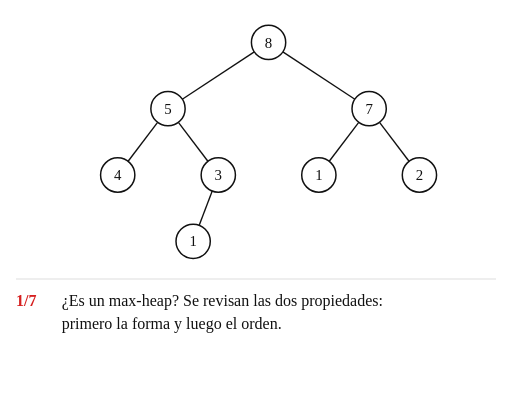
t = 0.00 s
t = 1.29 s: frame unchanged from t = 0.00 s, image omitted
t = 3.01 s: frame unchanged from t = 0.00 s, image omitted
t = 5.15 s: frame unchanged from t = 0.00 s, image omitted
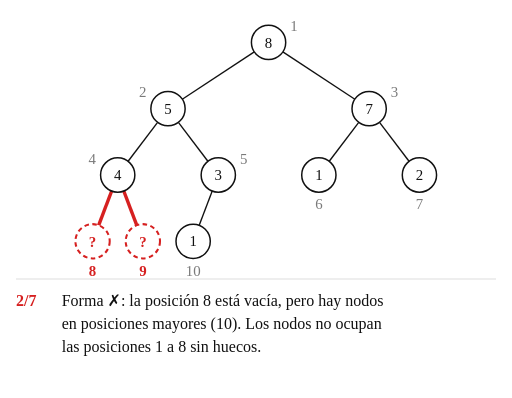
t = 6.28 s
t = 8.20 s: frame unchanged from t = 6.28 s, image omitted

The animated SVG that drew these frames (rendered in a browser with its animation timeline set to each time). Animation: 56 SMIL elements (animate=56); frames cover the first 8.20 s, repeats indefinitely.

<svg xmlns="http://www.w3.org/2000/svg" width="672" height="522" viewBox="-59.0 -37.0 448.0 348.0" font-family="'Comic Sans MS', 'Comic Neue', 'Comic Relief', 'Chalkboard SE', cursive">
<title>Animación: ¿es un montículo? (ejemplo 5)</title>
<rect x="-59.0" y="-37.0" width="448.0" height="348.0" fill="#ffffff"/>
<line x1="-45.0" y1="207.0" x2="375.0" y2="207.0" stroke="#dddddd" stroke-width="1"/>
<g><animate attributeName="opacity" dur="35.30s" repeatCount="indefinite" keyTimes="0;0.9745;0.9873;1" values="1;1;0;1"/>
<line x1="163.5" y1="8.3" x2="100.5" y2="49.7" stroke="#111111" stroke-width="1.2" opacity="1"><animate attributeName="stroke" dur="35.30s" repeatCount="indefinite" calcMode="spline" keyTimes="0.0000;0.3414;0.3669;0.9873;0.9873;1.0000" keySplines="0 0 1 1;0.45 0 0.25 1;0 0 1 1;0 0 1 1;0 0 1 1" values="#111111;#111111;#2e7d32;#2e7d32;#111111;#111111"/><animate attributeName="stroke-width" dur="35.30s" repeatCount="indefinite" calcMode="spline" keyTimes="0.0000;0.3414;0.3669;0.9873;0.9873;1.0000" keySplines="0 0 1 1;0.45 0 0.25 1;0 0 1 1;0 0 1 1;0 0 1 1" values="1.2;1.2;3.0;3.0;1.2;1.2"/></line>
<line x1="78.9" y1="70.0" x2="53.1" y2="104.0" stroke="#111111" stroke-width="1.2" opacity="1"><animate attributeName="stroke" dur="35.30s" repeatCount="indefinite" calcMode="spline" keyTimes="0.0000;0.4646;0.4901;0.9873;0.9873;1.0000" keySplines="0 0 1 1;0.45 0 0.25 1;0 0 1 1;0 0 1 1;0 0 1 1" values="#111111;#111111;#2e7d32;#2e7d32;#111111;#111111"/><animate attributeName="stroke-width" dur="35.30s" repeatCount="indefinite" calcMode="spline" keyTimes="0.0000;0.4646;0.4901;0.9873;0.9873;1.0000" keySplines="0 0 1 1;0.45 0 0.25 1;0 0 1 1;0 0 1 1;0 0 1 1" values="1.2;1.2;3.0;3.0;1.2;1.2"/></line>
<line x1="97.1" y1="70.0" x2="122.9" y2="104.0" stroke="#111111" stroke-width="1.2" opacity="1"><animate attributeName="stroke" dur="35.30s" repeatCount="indefinite" calcMode="spline" keyTimes="0.0000;0.4646;0.4901;0.9873;0.9873;1.0000" keySplines="0 0 1 1;0.45 0 0.25 1;0 0 1 1;0 0 1 1;0 0 1 1" values="#111111;#111111;#2e7d32;#2e7d32;#111111;#111111"/><animate attributeName="stroke-width" dur="35.30s" repeatCount="indefinite" calcMode="spline" keyTimes="0.0000;0.4646;0.4901;0.9873;0.9873;1.0000" keySplines="0 0 1 1;0.45 0 0.25 1;0 0 1 1;0 0 1 1;0 0 1 1" values="1.2;1.2;3.0;3.0;1.2;1.2"/></line>
<line x1="126.7" y1="130.0" x2="115.3" y2="160.0" stroke="#111111" stroke-width="1.2" opacity="1"><animate attributeName="stroke" dur="35.30s" repeatCount="indefinite" calcMode="spline" keyTimes="0.0000;0.7110;0.7365;0.9873;0.9873;1.0000" keySplines="0 0 1 1;0.45 0 0.25 1;0 0 1 1;0 0 1 1;0 0 1 1" values="#111111;#111111;#2e7d32;#2e7d32;#111111;#111111"/><animate attributeName="stroke-width" dur="35.30s" repeatCount="indefinite" calcMode="spline" keyTimes="0.0000;0.7110;0.7365;0.9873;0.9873;1.0000" keySplines="0 0 1 1;0.45 0 0.25 1;0 0 1 1;0 0 1 1;0 0 1 1" values="1.2;1.2;3.0;3.0;1.2;1.2"/></line>
<line x1="188.5" y1="8.3" x2="251.5" y2="49.7" stroke="#111111" stroke-width="1.2" opacity="1"><animate attributeName="stroke" dur="35.30s" repeatCount="indefinite" calcMode="spline" keyTimes="0.0000;0.3414;0.3669;0.9873;0.9873;1.0000" keySplines="0 0 1 1;0.45 0 0.25 1;0 0 1 1;0 0 1 1;0 0 1 1" values="#111111;#111111;#2e7d32;#2e7d32;#111111;#111111"/><animate attributeName="stroke-width" dur="35.30s" repeatCount="indefinite" calcMode="spline" keyTimes="0.0000;0.3414;0.3669;0.9873;0.9873;1.0000" keySplines="0 0 1 1;0.45 0 0.25 1;0 0 1 1;0 0 1 1;0 0 1 1" values="1.2;1.2;3.0;3.0;1.2;1.2"/></line>
<line x1="254.9" y1="70.0" x2="229.1" y2="104.0" stroke="#111111" stroke-width="1.2" opacity="1"><animate attributeName="stroke" dur="35.30s" repeatCount="indefinite" calcMode="spline" keyTimes="0.0000;0.5878;0.6133;0.9873;0.9873;1.0000" keySplines="0 0 1 1;0.45 0 0.25 1;0 0 1 1;0 0 1 1;0 0 1 1" values="#111111;#111111;#2e7d32;#2e7d32;#111111;#111111"/><animate attributeName="stroke-width" dur="35.30s" repeatCount="indefinite" calcMode="spline" keyTimes="0.0000;0.5878;0.6133;0.9873;0.9873;1.0000" keySplines="0 0 1 1;0.45 0 0.25 1;0 0 1 1;0 0 1 1;0 0 1 1" values="1.2;1.2;3.0;3.0;1.2;1.2"/></line>
<line x1="273.1" y1="70.0" x2="298.9" y2="104.0" stroke="#111111" stroke-width="1.2" opacity="1"><animate attributeName="stroke" dur="35.30s" repeatCount="indefinite" calcMode="spline" keyTimes="0.0000;0.5878;0.6133;0.9873;0.9873;1.0000" keySplines="0 0 1 1;0.45 0 0.25 1;0 0 1 1;0 0 1 1;0 0 1 1" values="#111111;#111111;#2e7d32;#2e7d32;#111111;#111111"/><animate attributeName="stroke-width" dur="35.30s" repeatCount="indefinite" calcMode="spline" keyTimes="0.0000;0.5878;0.6133;0.9873;0.9873;1.0000" keySplines="0 0 1 1;0.45 0 0.25 1;0 0 1 1;0 0 1 1;0 0 1 1" values="1.2;1.2;3.0;3.0;1.2;1.2"/></line>
<line x1="22.0" y1="159.0" x2="22.0" y2="159.0" stroke="#d62020" stroke-width="3.0" opacity="0"><animate attributeName="x1" dur="35.30s" repeatCount="indefinite" calcMode="spline" keyTimes="0.0000;0.1459;0.1714;0.9873;0.9873;1.0000" keySplines="0 0 1 1;0.45 0 0.25 1;0 0 1 1;0 0 1 1;0 0 1 1" values="22.0;22.0;38.7;38.7;22.0;22.0"/><animate attributeName="y1" dur="35.30s" repeatCount="indefinite" calcMode="spline" keyTimes="0.0000;0.1459;0.1714;0.9873;0.9873;1.0000" keySplines="0 0 1 1;0.45 0 0.25 1;0 0 1 1;0 0 1 1;0 0 1 1" values="159.0;159.0;130.0;130.0;159.0;159.0"/><animate attributeName="x2" dur="35.30s" repeatCount="indefinite" calcMode="spline" keyTimes="0.0000;0.1459;0.1714;0.9873;0.9873;1.0000" keySplines="0 0 1 1;0.45 0 0.25 1;0 0 1 1;0 0 1 1;0 0 1 1" values="22.0;22.0;27.3;27.3;22.0;22.0"/><animate attributeName="y2" dur="35.30s" repeatCount="indefinite" calcMode="spline" keyTimes="0.0000;0.1459;0.1714;0.9873;0.9873;1.0000" keySplines="0 0 1 1;0.45 0 0.25 1;0 0 1 1;0 0 1 1;0 0 1 1" values="159.0;159.0;160.0;160.0;159.0;159.0"/><animate attributeName="opacity" dur="35.30s" repeatCount="indefinite" calcMode="spline" keyTimes="0.0000;0.1459;0.1714;0.9873;0.9873;1.0000" keySplines="0 0 1 1;0.45 0 0.25 1;0 0 1 1;0 0 1 1;0 0 1 1" values="0;0;1;1;0;0"/></line>
<line x1="66.0" y1="159.0" x2="66.0" y2="159.0" stroke="#d62020" stroke-width="3.0" opacity="0"><animate attributeName="x1" dur="35.30s" repeatCount="indefinite" calcMode="spline" keyTimes="0.0000;0.1459;0.1714;0.9873;0.9873;1.0000" keySplines="0 0 1 1;0.45 0 0.25 1;0 0 1 1;0 0 1 1;0 0 1 1" values="66.0;66.0;49.3;49.3;66.0;66.0"/><animate attributeName="y1" dur="35.30s" repeatCount="indefinite" calcMode="spline" keyTimes="0.0000;0.1459;0.1714;0.9873;0.9873;1.0000" keySplines="0 0 1 1;0.45 0 0.25 1;0 0 1 1;0 0 1 1;0 0 1 1" values="159.0;159.0;130.0;130.0;159.0;159.0"/><animate attributeName="x2" dur="35.30s" repeatCount="indefinite" calcMode="spline" keyTimes="0.0000;0.1459;0.1714;0.9873;0.9873;1.0000" keySplines="0 0 1 1;0.45 0 0.25 1;0 0 1 1;0 0 1 1;0 0 1 1" values="66.0;66.0;60.7;60.7;66.0;66.0"/><animate attributeName="y2" dur="35.30s" repeatCount="indefinite" calcMode="spline" keyTimes="0.0000;0.1459;0.1714;0.9873;0.9873;1.0000" keySplines="0 0 1 1;0.45 0 0.25 1;0 0 1 1;0 0 1 1;0 0 1 1" values="159.0;159.0;160.0;160.0;159.0;159.0"/><animate attributeName="opacity" dur="35.30s" repeatCount="indefinite" calcMode="spline" keyTimes="0.0000;0.1459;0.1714;0.9873;0.9873;1.0000" keySplines="0 0 1 1;0.45 0 0.25 1;0 0 1 1;0 0 1 1;0 0 1 1" values="0;0;1;1;0;0"/></line>
<g transform="translate(176.0 0.0)" opacity="1">
<circle cx="0" cy="0" r="15" fill="#ffffff" stroke="#111111" stroke-width="1.3"><animate attributeName="fill" dur="35.30s" repeatCount="indefinite" calcMode="spline" keyTimes="0.0000;0.3414;0.3669;0.4646;0.4901;0.8201;0.8456;1.0000" keySplines="0 0 1 1;0.45 0 0.25 1;0 0 1 1;0.45 0 0.25 1;0 0 1 1;0.45 0 0.25 1;0 0 1 1" values="#ffffff;#ffffff;#fff2b3;#fff2b3;#c6efce;#c6efce;#ffffff;#ffffff"/><animate attributeName="stroke" dur="35.30s" repeatCount="indefinite" calcMode="spline" keyTimes="0.0000;0.3414;0.3669;0.4646;0.4901;0.8201;0.8456;1.0000" keySplines="0 0 1 1;0.45 0 0.25 1;0 0 1 1;0.45 0 0.25 1;0 0 1 1;0.45 0 0.25 1;0 0 1 1" values="#111111;#111111;#d62020;#d62020;#2e7d32;#2e7d32;#111111;#111111"/><animate attributeName="stroke-width" dur="35.30s" repeatCount="indefinite" calcMode="spline" keyTimes="0.0000;0.3414;0.3669;0.8201;0.8456;1.0000" keySplines="0 0 1 1;0.45 0 0.25 1;0 0 1 1;0.45 0 0.25 1;0 0 1 1" values="1.3;1.3;2.4;2.4;1.3;1.3"/></circle>
<text x="0" y="4.5" font-size="13" text-anchor="middle" fill="#111111">8</text>
<text x="19" y="-10" font-size="13" text-anchor="start" fill="#7a7a7a" opacity="0">1<animate attributeName="opacity" dur="35.30s" repeatCount="indefinite" calcMode="spline" keyTimes="0.0000;0.1459;0.1714;0.8201;0.8456;1.0000" keySplines="0 0 1 1;0.45 0 0.25 1;0 0 1 1;0.45 0 0.25 1;0 0 1 1" values="0;0;1;1;0;0"/></text>
</g>
<g transform="translate(88.0 58.0)" opacity="1">
<circle cx="0" cy="0" r="15" fill="#ffffff" stroke="#111111" stroke-width="1.3"><animate attributeName="fill" dur="35.30s" repeatCount="indefinite" calcMode="spline" keyTimes="0.0000;0.4646;0.4901;0.5878;0.6133;0.8201;0.8456;1.0000" keySplines="0 0 1 1;0.45 0 0.25 1;0 0 1 1;0.45 0 0.25 1;0 0 1 1;0.45 0 0.25 1;0 0 1 1" values="#ffffff;#ffffff;#fff2b3;#fff2b3;#c6efce;#c6efce;#ffffff;#ffffff"/><animate attributeName="stroke" dur="35.30s" repeatCount="indefinite" calcMode="spline" keyTimes="0.0000;0.4646;0.4901;0.5878;0.6133;0.8201;0.8456;1.0000" keySplines="0 0 1 1;0.45 0 0.25 1;0 0 1 1;0.45 0 0.25 1;0 0 1 1;0.45 0 0.25 1;0 0 1 1" values="#111111;#111111;#d62020;#d62020;#2e7d32;#2e7d32;#111111;#111111"/><animate attributeName="stroke-width" dur="35.30s" repeatCount="indefinite" calcMode="spline" keyTimes="0.0000;0.4646;0.4901;0.8201;0.8456;1.0000" keySplines="0 0 1 1;0.45 0 0.25 1;0 0 1 1;0.45 0 0.25 1;0 0 1 1" values="1.3;1.3;2.4;2.4;1.3;1.3"/></circle>
<text x="0" y="4.5" font-size="13" text-anchor="middle" fill="#111111">5</text>
<text x="-19" y="-10" font-size="13" text-anchor="end" fill="#7a7a7a" opacity="0">2<animate attributeName="opacity" dur="35.30s" repeatCount="indefinite" calcMode="spline" keyTimes="0.0000;0.1459;0.1714;0.8201;0.8456;1.0000" keySplines="0 0 1 1;0.45 0 0.25 1;0 0 1 1;0.45 0 0.25 1;0 0 1 1" values="0;0;1;1;0;0"/></text>
</g>
<g transform="translate(44.0 116.0)" opacity="1">
<circle cx="0" cy="0" r="15" fill="#ffffff" stroke="#111111" stroke-width="1.3"></circle>
<text x="0" y="4.5" font-size="13" text-anchor="middle" fill="#111111">4</text>
<text x="-19" y="-10" font-size="13" text-anchor="end" fill="#7a7a7a" opacity="0">4<animate attributeName="opacity" dur="35.30s" repeatCount="indefinite" calcMode="spline" keyTimes="0.0000;0.1459;0.1714;0.8201;0.8456;1.0000" keySplines="0 0 1 1;0.45 0 0.25 1;0 0 1 1;0.45 0 0.25 1;0 0 1 1" values="0;0;1;1;0;0"/></text>
</g>
<g transform="translate(132.0 116.0)" opacity="1">
<circle cx="0" cy="0" r="15" fill="#ffffff" stroke="#111111" stroke-width="1.3"><animate attributeName="fill" dur="35.30s" repeatCount="indefinite" calcMode="spline" keyTimes="0.0000;0.7110;0.7365;0.8201;0.8456;1.0000" keySplines="0 0 1 1;0.45 0 0.25 1;0 0 1 1;0.45 0 0.25 1;0 0 1 1" values="#ffffff;#ffffff;#fff2b3;#fff2b3;#ffffff;#ffffff"/><animate attributeName="stroke" dur="35.30s" repeatCount="indefinite" calcMode="spline" keyTimes="0.0000;0.7110;0.7365;0.8201;0.8456;1.0000" keySplines="0 0 1 1;0.45 0 0.25 1;0 0 1 1;0.45 0 0.25 1;0 0 1 1" values="#111111;#111111;#d62020;#d62020;#111111;#111111"/><animate attributeName="stroke-width" dur="35.30s" repeatCount="indefinite" calcMode="spline" keyTimes="0.0000;0.7110;0.7365;0.8201;0.8456;1.0000" keySplines="0 0 1 1;0.45 0 0.25 1;0 0 1 1;0.45 0 0.25 1;0 0 1 1" values="1.3;1.3;2.4;2.4;1.3;1.3"/></circle>
<text x="0" y="4.5" font-size="13" text-anchor="middle" fill="#111111">3</text>
<text x="19" y="-10" font-size="13" text-anchor="start" fill="#7a7a7a" opacity="0">5<animate attributeName="opacity" dur="35.30s" repeatCount="indefinite" calcMode="spline" keyTimes="0.0000;0.1459;0.1714;0.8201;0.8456;1.0000" keySplines="0 0 1 1;0.45 0 0.25 1;0 0 1 1;0.45 0 0.25 1;0 0 1 1" values="0;0;1;1;0;0"/></text>
</g>
<g transform="translate(110.0 174.0)" opacity="1">
<circle cx="0" cy="0" r="15" fill="#ffffff" stroke="#111111" stroke-width="1.3"></circle>
<text x="0" y="4.5" font-size="13" text-anchor="middle" fill="#111111">1</text>
<text x="0" y="30" font-size="13" text-anchor="middle" fill="#7a7a7a" opacity="0">10<animate attributeName="opacity" dur="35.30s" repeatCount="indefinite" calcMode="spline" keyTimes="0.0000;0.1459;0.1714;0.8201;0.8456;1.0000" keySplines="0 0 1 1;0.45 0 0.25 1;0 0 1 1;0.45 0 0.25 1;0 0 1 1" values="0;0;1;1;0;0"/></text>
</g>
<g transform="translate(264.0 58.0)" opacity="1">
<circle cx="0" cy="0" r="15" fill="#ffffff" stroke="#111111" stroke-width="1.3"><animate attributeName="fill" dur="35.30s" repeatCount="indefinite" calcMode="spline" keyTimes="0.0000;0.5878;0.6133;0.7110;0.7365;0.8201;0.8456;1.0000" keySplines="0 0 1 1;0.45 0 0.25 1;0 0 1 1;0.45 0 0.25 1;0 0 1 1;0.45 0 0.25 1;0 0 1 1" values="#ffffff;#ffffff;#fff2b3;#fff2b3;#c6efce;#c6efce;#ffffff;#ffffff"/><animate attributeName="stroke" dur="35.30s" repeatCount="indefinite" calcMode="spline" keyTimes="0.0000;0.5878;0.6133;0.7110;0.7365;0.8201;0.8456;1.0000" keySplines="0 0 1 1;0.45 0 0.25 1;0 0 1 1;0.45 0 0.25 1;0 0 1 1;0.45 0 0.25 1;0 0 1 1" values="#111111;#111111;#d62020;#d62020;#2e7d32;#2e7d32;#111111;#111111"/><animate attributeName="stroke-width" dur="35.30s" repeatCount="indefinite" calcMode="spline" keyTimes="0.0000;0.5878;0.6133;0.8201;0.8456;1.0000" keySplines="0 0 1 1;0.45 0 0.25 1;0 0 1 1;0.45 0 0.25 1;0 0 1 1" values="1.3;1.3;2.4;2.4;1.3;1.3"/></circle>
<text x="0" y="4.5" font-size="13" text-anchor="middle" fill="#111111">7</text>
<text x="19" y="-10" font-size="13" text-anchor="start" fill="#7a7a7a" opacity="0">3<animate attributeName="opacity" dur="35.30s" repeatCount="indefinite" calcMode="spline" keyTimes="0.0000;0.1459;0.1714;0.8201;0.8456;1.0000" keySplines="0 0 1 1;0.45 0 0.25 1;0 0 1 1;0.45 0 0.25 1;0 0 1 1" values="0;0;1;1;0;0"/></text>
</g>
<g transform="translate(220.0 116.0)" opacity="1">
<circle cx="0" cy="0" r="15" fill="#ffffff" stroke="#111111" stroke-width="1.3"></circle>
<text x="0" y="4.5" font-size="13" text-anchor="middle" fill="#111111">1</text>
<text x="0" y="30" font-size="13" text-anchor="middle" fill="#7a7a7a" opacity="0">6<animate attributeName="opacity" dur="35.30s" repeatCount="indefinite" calcMode="spline" keyTimes="0.0000;0.1459;0.1714;0.8201;0.8456;1.0000" keySplines="0 0 1 1;0.45 0 0.25 1;0 0 1 1;0.45 0 0.25 1;0 0 1 1" values="0;0;1;1;0;0"/></text>
</g>
<g transform="translate(308.0 116.0)" opacity="1">
<circle cx="0" cy="0" r="15" fill="#ffffff" stroke="#111111" stroke-width="1.3"></circle>
<text x="0" y="4.5" font-size="13" text-anchor="middle" fill="#111111">2</text>
<text x="0" y="30" font-size="13" text-anchor="middle" fill="#7a7a7a" opacity="0">7<animate attributeName="opacity" dur="35.30s" repeatCount="indefinite" calcMode="spline" keyTimes="0.0000;0.1459;0.1714;0.8201;0.8456;1.0000" keySplines="0 0 1 1;0.45 0 0.25 1;0 0 1 1;0.45 0 0.25 1;0 0 1 1" values="0;0;1;1;0;0"/></text>
</g>
<g transform="translate(22.0 174.0)" opacity="0"><animate attributeName="opacity" dur="35.30s" repeatCount="indefinite" calcMode="spline" keyTimes="0.0000;0.1459;0.1714;0.9873;0.9873;1.0000" keySplines="0 0 1 1;0.45 0 0.25 1;0 0 1 1;0 0 1 1;0 0 1 1" values="0;0;1;1;0;0"/>
<circle cx="0" cy="0" r="15" fill="#ffffff" stroke="#d62020" stroke-width="1.8" stroke-dasharray="4,3"/>
<text x="0" y="5" font-size="13" text-anchor="middle" fill="#d62020" font-weight="bold">?</text>
<text x="0" y="30" font-size="13" text-anchor="middle" fill="#d62020" opacity="0" font-weight="bold">8<animate attributeName="opacity" dur="35.30s" repeatCount="indefinite" calcMode="spline" keyTimes="0.0000;0.1459;0.1714;0.9873;0.9873;1.0000" keySplines="0 0 1 1;0.45 0 0.25 1;0 0 1 1;0 0 1 1;0 0 1 1" values="0;0;1;1;0;0"/></text>
</g>
<g transform="translate(66.0 174.0)" opacity="0"><animate attributeName="opacity" dur="35.30s" repeatCount="indefinite" calcMode="spline" keyTimes="0.0000;0.1459;0.1714;0.9873;0.9873;1.0000" keySplines="0 0 1 1;0.45 0 0.25 1;0 0 1 1;0 0 1 1;0 0 1 1" values="0;0;1;1;0;0"/>
<circle cx="0" cy="0" r="15" fill="#ffffff" stroke="#d62020" stroke-width="1.8" stroke-dasharray="4,3"/>
<text x="0" y="5" font-size="13" text-anchor="middle" fill="#d62020" font-weight="bold">?</text>
<text x="0" y="30" font-size="13" text-anchor="middle" fill="#d62020" opacity="0" font-weight="bold">9<animate attributeName="opacity" dur="35.30s" repeatCount="indefinite" calcMode="spline" keyTimes="0.0000;0.1459;0.1714;0.9873;0.9873;1.0000" keySplines="0 0 1 1;0.45 0 0.25 1;0 0 1 1;0 0 1 1;0 0 1 1" values="0;0;1;1;0;0"/></text>
</g>
<text x="-45.0" y="231.0" font-size="14" fill="#111111" opacity="1"><tspan font-weight="bold" fill="#d62020">1/7</tspan><tspan x="-5.0" y="231.0">¿Es un max-heap? Se revisan las dos propiedades:</tspan><tspan x="-5.0" y="251.0">primero la forma y luego el orden.</tspan><animate attributeName="opacity" dur="35.30s" repeatCount="indefinite" calcMode="spline" keyTimes="0.0000;0.1459;0.1714;0.9873;0.9873;1.0000" keySplines="0 0 1 1;0.45 0 0.25 1;0 0 1 1;0 0 1 1;0 0 1 1" values="1;1;0;0;1;1"/></text>
<text x="-45.0" y="231.0" font-size="14" fill="#111111" opacity="0"><tspan font-weight="bold" fill="#d62020">2/7</tspan><tspan x="-5.0" y="231.0">Forma ✗: la posición 8 está vacía, pero hay nodos</tspan><tspan x="-5.0" y="251.0">en posiciones mayores (10). Los nodos no ocupan</tspan><tspan x="-5.0" y="271.0">las posiciones 1 a 8 sin huecos.</tspan><animate attributeName="opacity" dur="35.30s" repeatCount="indefinite" calcMode="spline" keyTimes="0.0000;0.1459;0.1714;0.3414;0.3669;1.0000" keySplines="0 0 1 1;0.45 0 0.25 1;0 0 1 1;0.45 0 0.25 1;0 0 1 1" values="0;0;1;1;0;0"/></text>
<text x="-45.0" y="231.0" font-size="14" fill="#111111" opacity="0"><tspan font-weight="bold" fill="#d62020">3/7</tspan><tspan x="-5.0" y="231.0">Orden, A[1] = 8 contra sus hijos: 8 ≥ 5 y 8 ≥ 7 ✓</tspan><animate attributeName="opacity" dur="35.30s" repeatCount="indefinite" calcMode="spline" keyTimes="0.0000;0.3414;0.3669;0.4646;0.4901;1.0000" keySplines="0 0 1 1;0.45 0 0.25 1;0 0 1 1;0.45 0 0.25 1;0 0 1 1" values="0;0;1;1;0;0"/></text>
<text x="-45.0" y="231.0" font-size="14" fill="#111111" opacity="0"><tspan font-weight="bold" fill="#d62020">4/7</tspan><tspan x="-5.0" y="231.0">Orden, A[2] = 5 contra sus hijos: 5 ≥ 4 y 5 ≥ 3 ✓</tspan><animate attributeName="opacity" dur="35.30s" repeatCount="indefinite" calcMode="spline" keyTimes="0.0000;0.4646;0.4901;0.5878;0.6133;1.0000" keySplines="0 0 1 1;0.45 0 0.25 1;0 0 1 1;0.45 0 0.25 1;0 0 1 1" values="0;0;1;1;0;0"/></text>
<text x="-45.0" y="231.0" font-size="14" fill="#111111" opacity="0"><tspan font-weight="bold" fill="#d62020">5/7</tspan><tspan x="-5.0" y="231.0">Orden, A[3] = 7 contra sus hijos: 7 ≥ 1 y 7 ≥ 2 ✓</tspan><animate attributeName="opacity" dur="35.30s" repeatCount="indefinite" calcMode="spline" keyTimes="0.0000;0.5878;0.6133;0.7110;0.7365;1.0000" keySplines="0 0 1 1;0.45 0 0.25 1;0 0 1 1;0.45 0 0.25 1;0 0 1 1" values="0;0;1;1;0;0"/></text>
<text x="-45.0" y="231.0" font-size="14" fill="#111111" opacity="0"><tspan font-weight="bold" fill="#d62020">6/7</tspan><tspan x="-5.0" y="231.0">Orden, A[5] = 3 contra su hijo: 3 ≥ 1 ✓</tspan><animate attributeName="opacity" dur="35.30s" repeatCount="indefinite" calcMode="spline" keyTimes="0.0000;0.7110;0.7365;0.8201;0.8456;1.0000" keySplines="0 0 1 1;0.45 0 0.25 1;0 0 1 1;0.45 0 0.25 1;0 0 1 1" values="0;0;1;1;0;0"/></text>
<text x="-45.0" y="231.0" font-size="14" fill="#111111" opacity="0"><tspan font-weight="bold" fill="#d62020">7/7</tspan><tspan x="-5.0" y="231.0">No es un montículo: falla la forma.</tspan><animate attributeName="opacity" dur="35.30s" repeatCount="indefinite" calcMode="spline" keyTimes="0.0000;0.8201;0.8456;0.9873;0.9873;1.0000" keySplines="0 0 1 1;0.45 0 0.25 1;0 0 1 1;0 0 1 1;0 0 1 1" values="0;0;1;1;0;0"/></text>
</g>
</svg>
